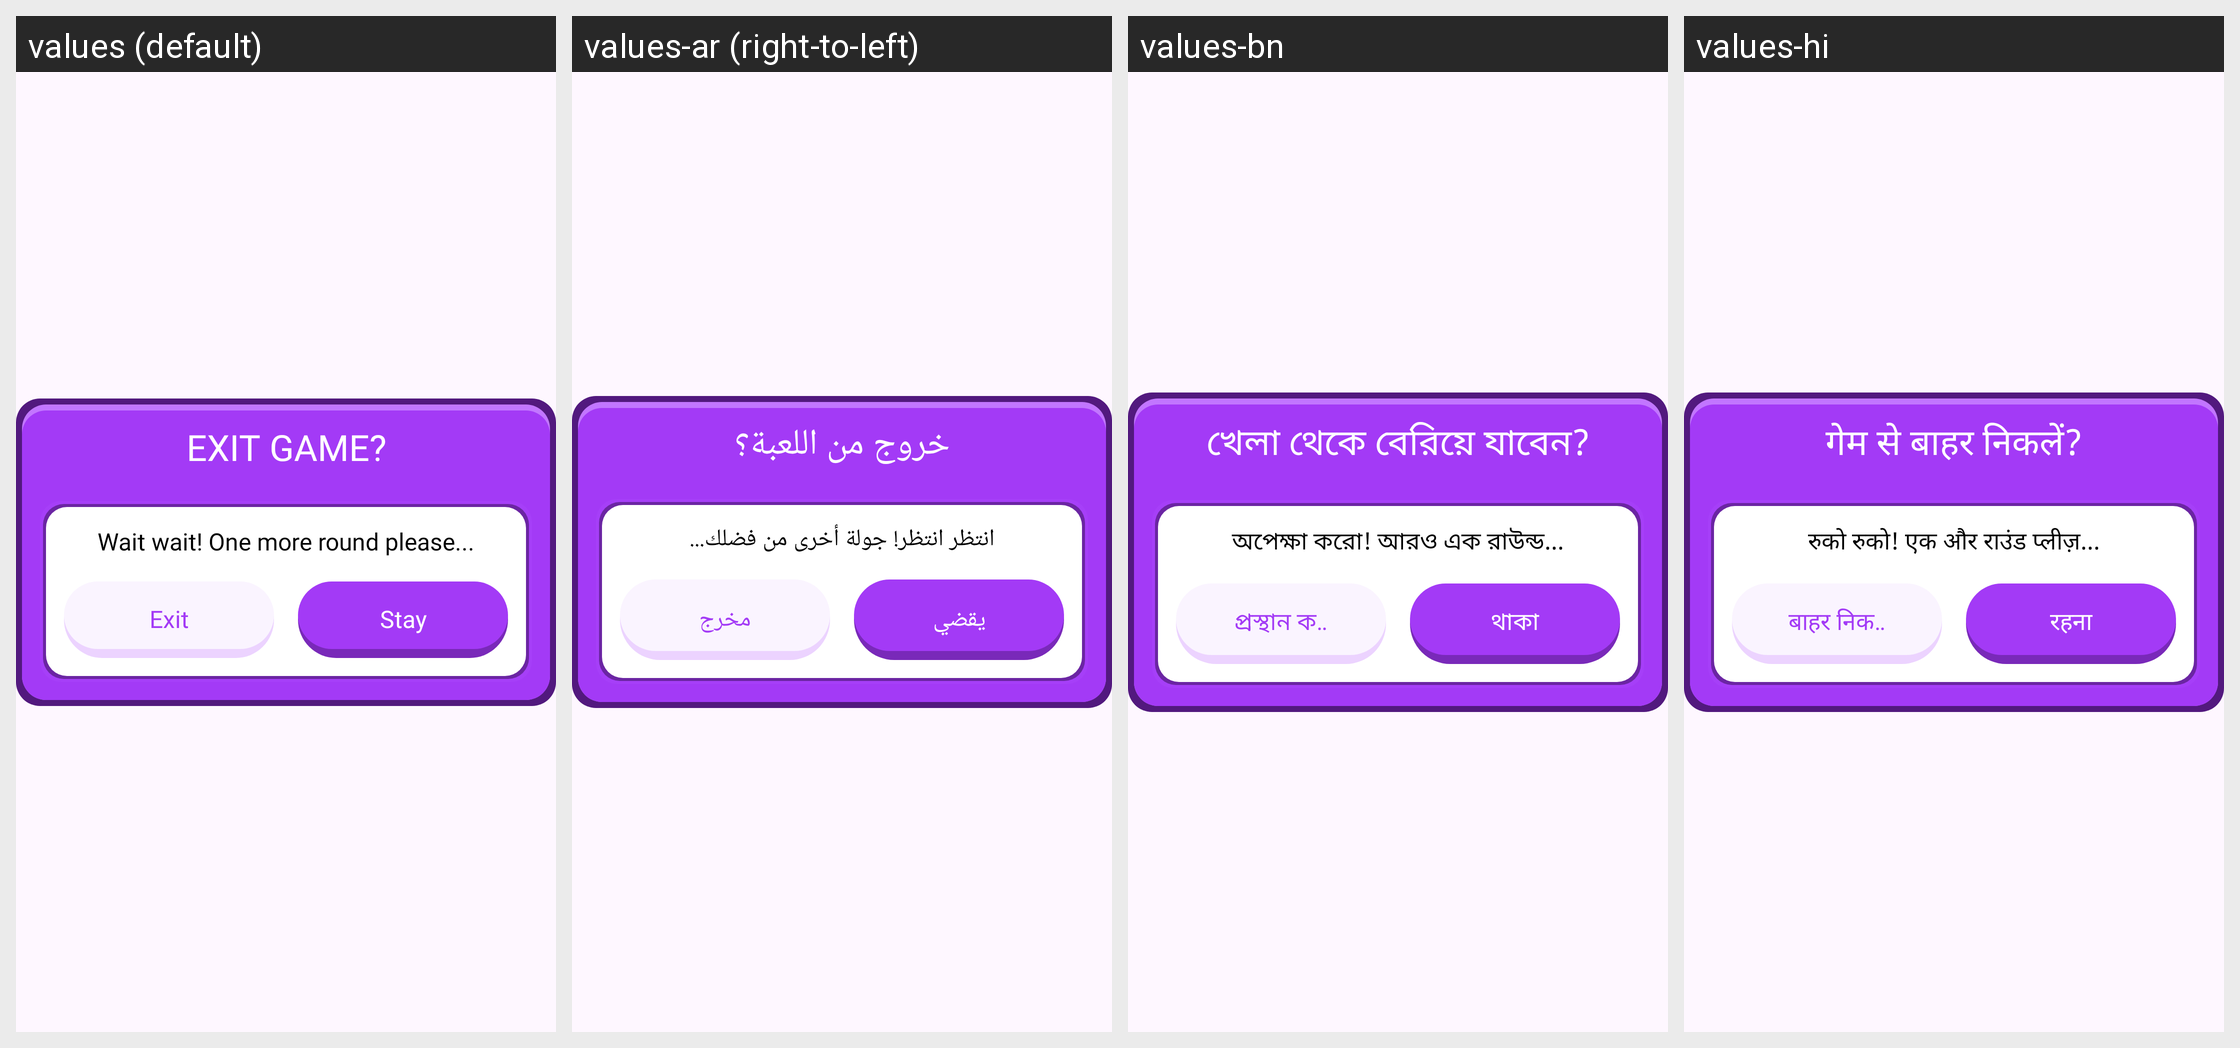

This grid shows one Android layout under several languages. Give, for every string resource on the screen, its name, the default text and each shown locale's text.
Android screen res/layout/fragment_exit_game_dialog.xml rendered under 4 locales, left to right: values (default), values-ar (right-to-left), values-bn, values-hi. Device: Nexus 5 (rendered at 1080×1920; each locale shown at half size, 540×960, under a caption strip naming it); theme Theme.BaseProject.
Other locales in the repository, not shown: values-de, values-es, values-fr, values-in, values-it, values-ko, values-pt, values-ru.
Strings drawn on this screen, with the default value and each locale's value (text and hints the layout hard-codes, and strings that could not be matched under every locale, appear in the picture but are not listed):

exit_game
  values: EXIT GAME?
  values-ar: خروج من اللعبة؟
  values-bn: খেলা থেকে বেরিয়ে যাবেন?
  values-hi: गेम से बाहर निकलें?

wait_wait_one_more_round_please
  values: Wait wait! One more round please...
  values-ar: انتظر انتظر! جولة أخرى من فضلك...
  values-bn: অপেক্ষা করো! আরও এক রাউন্ড...
  values-hi: रुको रुको! एक और राउंड प्लीज़...

exit
  values: Exit
  values-ar: مخرج
  values-bn: প্রস্থান করুন
  values-hi: बाहर निकलना

stay
  values: Stay
  values-ar: يقضي
  values-bn: থাকা
  values-hi: रहना
